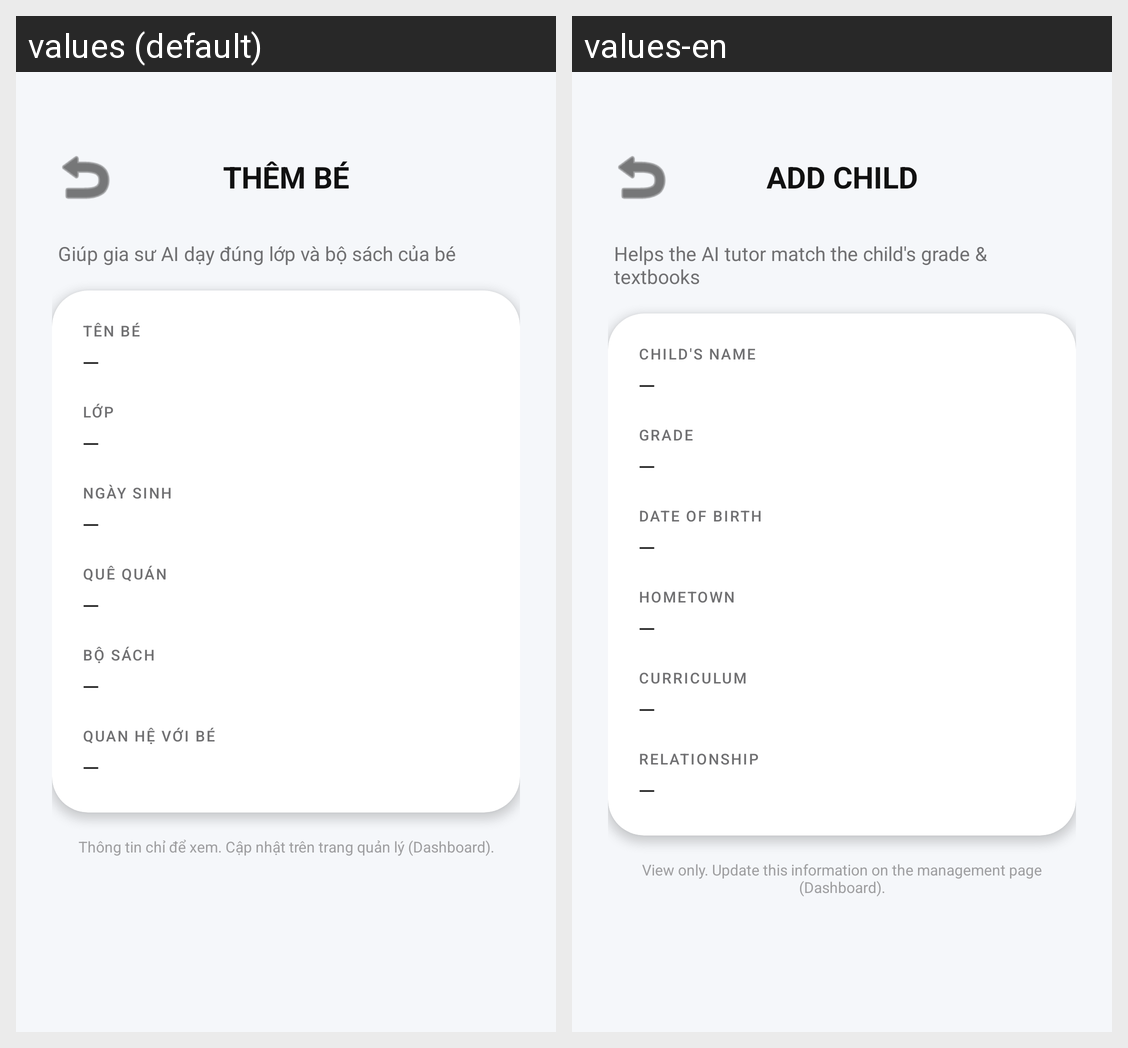

Locale-by-locale string values for the Android screen shown in this grid:
Android screen res/layout/activity_child_info.xml rendered under 2 locales, left to right: values (default), values-en. Device: Nexus 5 (rendered at 1080×1920; each locale shown at half size, 540×960, under a caption strip naming it); theme Theme.Ptalk_child.
Strings drawn on this screen, with the default value and each locale's value (text and hints the layout hard-codes, and strings that could not be matched under every locale, appear in the picture but are not listed):

child_header
  values: THÊM BÉ
  values-en: ADD CHILD

child_subtitle
  values: Giúp gia sư AI dạy đúng lớp và bộ sách của bé
  values-en: Helps the AI tutor match the child's grade & textbooks

child_name_label
  values: TÊN BÉ
  values-en: CHILD'S NAME

family_value_placeholder
  values: —
  values-en: —

student_grade_label
  values: LỚP
  values-en: GRADE

student_dob_label
  values: NGÀY SINH
  values-en: DATE OF BIRTH

student_hometown_label
  values: QUÊ QUÁN
  values-en: HOMETOWN

student_curriculum_label
  values: BỘ SÁCH
  values-en: CURRICULUM

child_relationship_label
  values: QUAN HỆ VỚI BÉ
  values-en: RELATIONSHIP

profile_edit_on_dashboard
  values: Thông tin chỉ để xem. Cập nhật trên trang quản lý (Dashboard).
  values-en: View only. Update this information on the management page (Dashboard).
